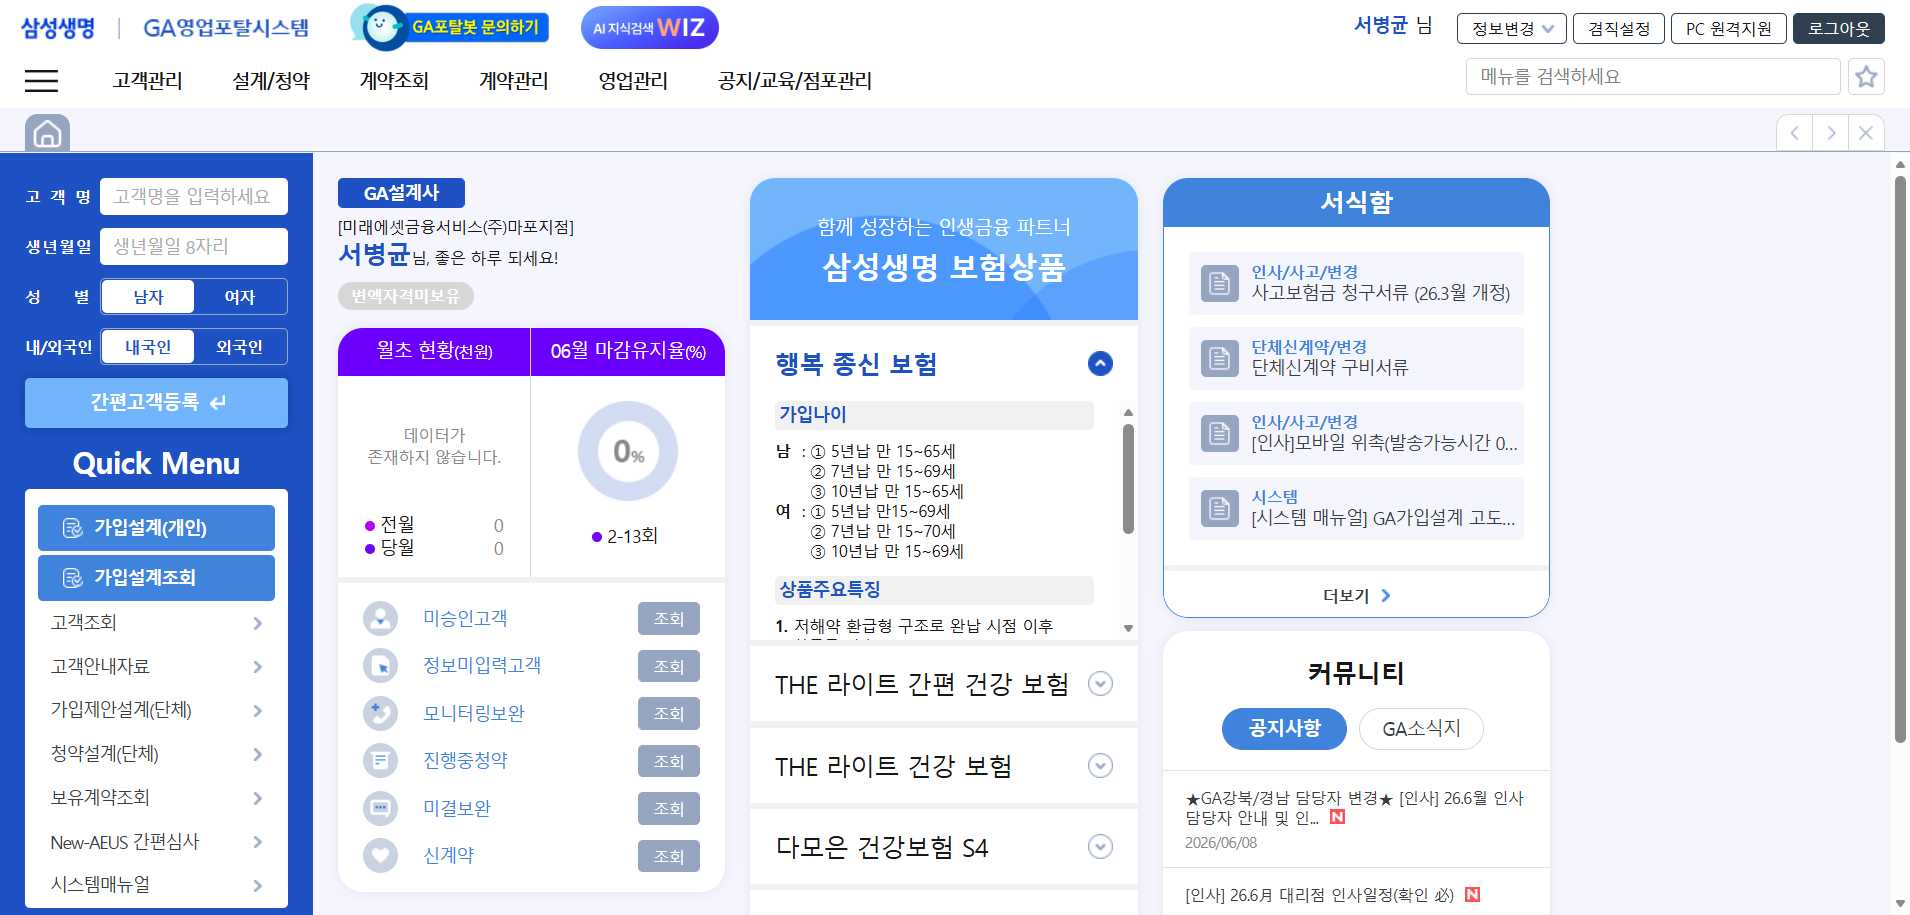
Task: Robotic Enterprise Framework
Workflow: NEW_SSL

Step 1 [then]: Edge 삼성생명 - GA영업포탈시스템　　　　　　　　　　　　　　　_WebDRM[7 in window '삼성생명 - GA영업포탈시스템*' (msedge.exe)
